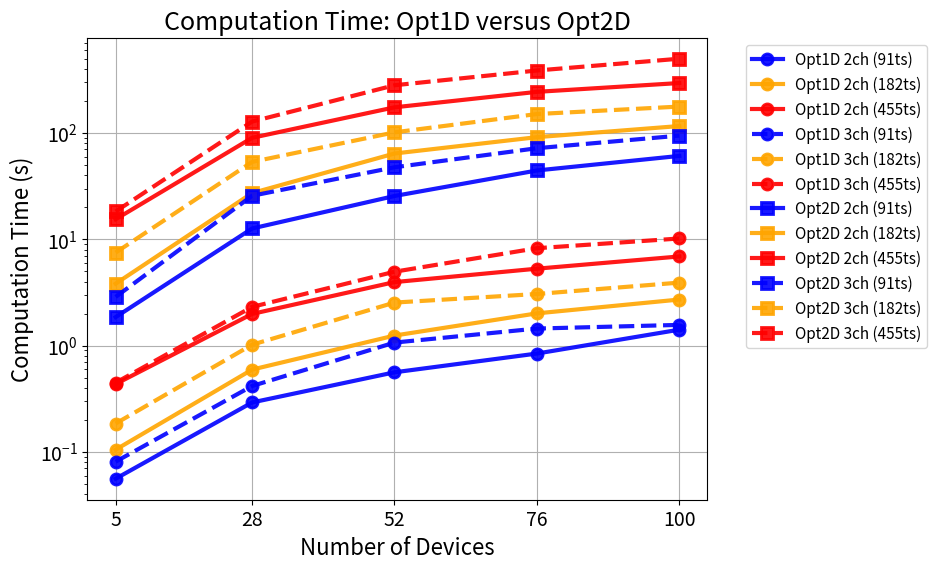

Here is the Python script that generated this plot: (Note: this script raises an exception after producing the figure.)
import numpy as np
import matplotlib.pyplot as plt

# Data
num_devices = np.array([5, 28, 52, 76, 100])
timeslots = [91, 182, 455]
channels = ['2ch', '3ch']

markers = {'Opt1D': 'o', 'Opt2D': 's'}  # Markers for methods
linestyles = ['-', '--', '-.']           # Linestyles for channels (2ch, 3ch 91ts, 3ch 182ts/455ts)
colors = ['blue', 'orange', 'red']       # Colors for timeslots (91, 182, 455)


# Organized data: times[channels_idx][method_idx][timeslot_idx]
times = {
    '2ch': {
        'Opt1D': [np.array([0.056, 0.292, 0.561, 0.842, 1.412]),
                  np.array([0.105, 0.595, 1.243, 2.010, 2.712]),
                  np.array([0.435, 1.986, 3.957, 5.290, 6.893])],
        'Opt2D': [np.array([1.853, 12.633, 25.525, 44.362, 60.808]),
                  np.array([3.822, 27.203, 64.057, 91.280, 116.131]),
                  np.array([15.430, 89.958, 174.128, 243.477, 294.661])]
    },
    '3ch': {
        'Opt1D': [np.array([0.081, 0.417, 1.068, 1.447, 1.566]),
                  np.array([0.185, 1.020, 2.539, 3.058, 3.912]),
                  np.array([0.448, 2.312, 4.953, 8.241, 10.172])],
        'Opt2D': [np.array([2.868, 25.648, 47.543, 71.843, 94.340]),
                  np.array([7.494, 53.415, 101.306, 150.563, 177.036]),
                  np.array([18.256, 127.895, 280.781, 386.574, 498.893])]
    }
}

plt.figure(figsize=(8, 6))

for ch_idx, ch_name in enumerate(channels):
    for ts_idx, n_slots in enumerate(timeslots):
        color = colors[ts_idx]
        linestyle = linestyles[ch_idx]
        marker = markers['Opt1D']
        
        # Opt1D 
        plt.plot(num_devices, times[ch_name]['Opt1D'][ts_idx], 
                color=color, linestyle=linestyle, linewidth=3,
                marker=marker, markersize=8, markeredgewidth=2,
                alpha=0.9, label=f'Opt1D {ch_name} ({n_slots}ts)')

for ch_idx, ch_name in enumerate(channels):
    for ts_idx, n_slots in enumerate(timeslots):
        color = colors[ts_idx]
        linestyle = linestyles[ch_idx]
        marker = markers['Opt2D']
        
        # Opt2D
        plt.plot(num_devices, times[ch_name]['Opt2D'][ts_idx], 
                color=color, linestyle=linestyle, linewidth=3,
                marker=marker, markersize=8, markeredgewidth=2,
                alpha=0.9, label=f'Opt2D {ch_name} ({n_slots}ts)')


plt.title('Computation Time: Opt1D versus Opt2D', fontsize=18)
plt.xlabel('Number of Devices', fontsize=16)
plt.ylabel('Computation Time (s)', fontsize=16)
plt.yscale('log')
plt.xticks(num_devices, fontsize=14)
plt.yticks(fontsize=14)
plt.legend(bbox_to_anchor=(1.05, 1), loc='upper left', fontsize=11)
plt.grid(True)

plt.savefig('img/computation_time_comparison.pdf')
#plt.show()
